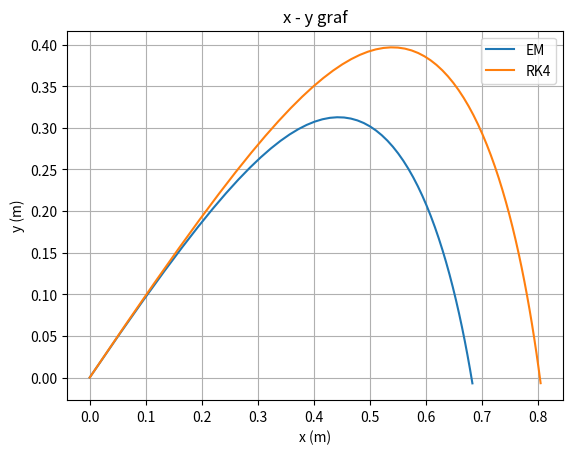

Generate this figure with matplotlib:
import math
import matplotlib.pyplot as plt

class Projectile:
    
    def __init__(self, V0, θ, X0, Y0, m, b):

        self.V0 = V0
        self.θ = θ
        self.X0 = X0
        self.Y0 = Y0

        self.g = 9.81
        self.m = m
        self.b = b

    #################################################################################################################################################################################################################################################

    def __move_EM(self, dt):

        v = math.sqrt(self.Vx**2 + self.Vy**2)
        a_x = - (self.b / self.m) * v * self.Vx
        a_y = - self.g - (self.b / self.m) * v * self.Vy 

        self.Vx = self.Vx + a_x * dt
        self.Vy = self.Vy + a_y * dt

        self.X = self.X + self.Vx * dt
        self.Y = self.Y + self.Vy * dt

        self.X_EM_list.append(self.X)
        self.Y_EM_list.append(self.Y)

    #################################################################################################################################################################################################################################################
    
    def __move_RK4(self, dt):

        #####k1#####
        v1 = math.sqrt(self.Vx**2 + self.Vy**2)
        a1_x = - (self.b / self.m) * v1 * self.Vx
        a1_y = - self.g - (self.b / self.m) * v1 * self.Vy

        k1_X = self.Vx
        k1_Y = self.Vy
        k1_Vx = a1_x
        k1_Vy = a1_y

        #####k2#####
        Vx2 = self.Vx + k1_Vx * dt / 2
        Vy2 = self.Vy + k1_Vy * dt / 2

        v2 = math.sqrt(Vx2**2 + Vy2**2)
        a2_x = - (self.b / self.m) * v2 * Vx2
        a2_y = - self.g - (self.b / self.m) * v2 * Vy2

        k2_X = Vx2
        k2_Y = Vy2
        k2_Vx = a2_x
        k2_Vy = a2_y

        #####k3#####
        Vx3 = self.Vx + k2_Vx * dt / 2
        Vy3 = self.Vy + k2_Vy * dt / 2

        v3 = math.sqrt(Vx3**2 + Vy3**2)
        a3_x = - (self.b / self.m) * v3 * Vx3
        a3_y = - self.g - (self.b / self.m) * v3 * Vy3

        k3_X = Vx3
        k3_Y = Vy3
        k3_Vx = a3_x
        k3_Vy = a3_y

        #####k4#####
        Vx4 = self.Vx + k3_Vx * dt
        Vy4 = self.Vy + k3_Vy * dt

        v4 = math.sqrt(Vx4**2 + Vy4**2)
        a4_x = - (self.b / self.m) * v4 * Vx4
        a4_y = - self.g - (self.b / self.m) * v4 * Vy4

        k4_X = Vx4
        k4_Y = Vy4
        k4_Vx = a4_x
        k4_Vy = a4_y

        ############

        self.Vx = self.Vx + 1/6 * (k1_Vx + 2*k2_Vx + 2*k3_Vx + k4_Vx) * dt
        self.Vy = self.Vy + 1/6 * (k1_Vy + 2*k2_Vy + 2*k3_Vy + k4_Vy) * dt

        self.X = self.X + 1/6 * (k1_X + 2*k2_X + 2*k3_X + k4_X) * dt
        self.Y = self.Y + 1/6 * (k1_Y + 2*k2_Y + 2*k3_Y + k4_Y) * dt

        self.X_RK4_list.append(self.X)
        self.Y_RK4_list.append(self.Y)

    #################################################################################################################################################################################################################################################

    def plot_trajectory(self, dt):

        ##############################################################################################

        self.X = self.X0
        self.Y = self.Y0

        θ_radian = math.radians(self.θ)
        self.Vx = self.V0 * math.cos(θ_radian)
        self.Vy = self.V0 * math.sin(θ_radian)

        self.X_EM_list = [self.X]
        self.Y_EM_list = [self.Y]

        while self.Y >= 0:

            self.__move_EM(dt)

        ##############################################################################################3

        self.X = self.X0
        self.Y = self.Y0

        θ_radian = math.radians(self.θ)
        self.Vx = self.V0 * math.cos(θ_radian)
        self.Vy = self.V0 * math.sin(θ_radian)

        self.X_RK4_list = [self.X]
        self.Y_RK4_list = [self.Y]

        while self.Y >= 0:

            self.__move_RK4(dt)

        ##############################################################################################

        plt.figure()
        plt.plot(self.X_EM_list, self.Y_EM_list, label="EM")
        plt.plot(self.X_RK4_list, self.Y_RK4_list, label="RK4")
        plt.xlabel("x (m)")
        plt.ylabel("y (m)")
        plt.title("x - y graf")
        plt.grid(True)
        plt.legend()
        plt.show()


dt = 0.01

V0 = 10
θ = 45
X0 = 0
Y0 = 0
m = 1

ro = 10
Cd = 1
A = 0.5

b = (ro * Cd * A) / 2

p = Projectile(V0, θ, X0, Y0, m, b)
p.plot_trajectory(dt)
